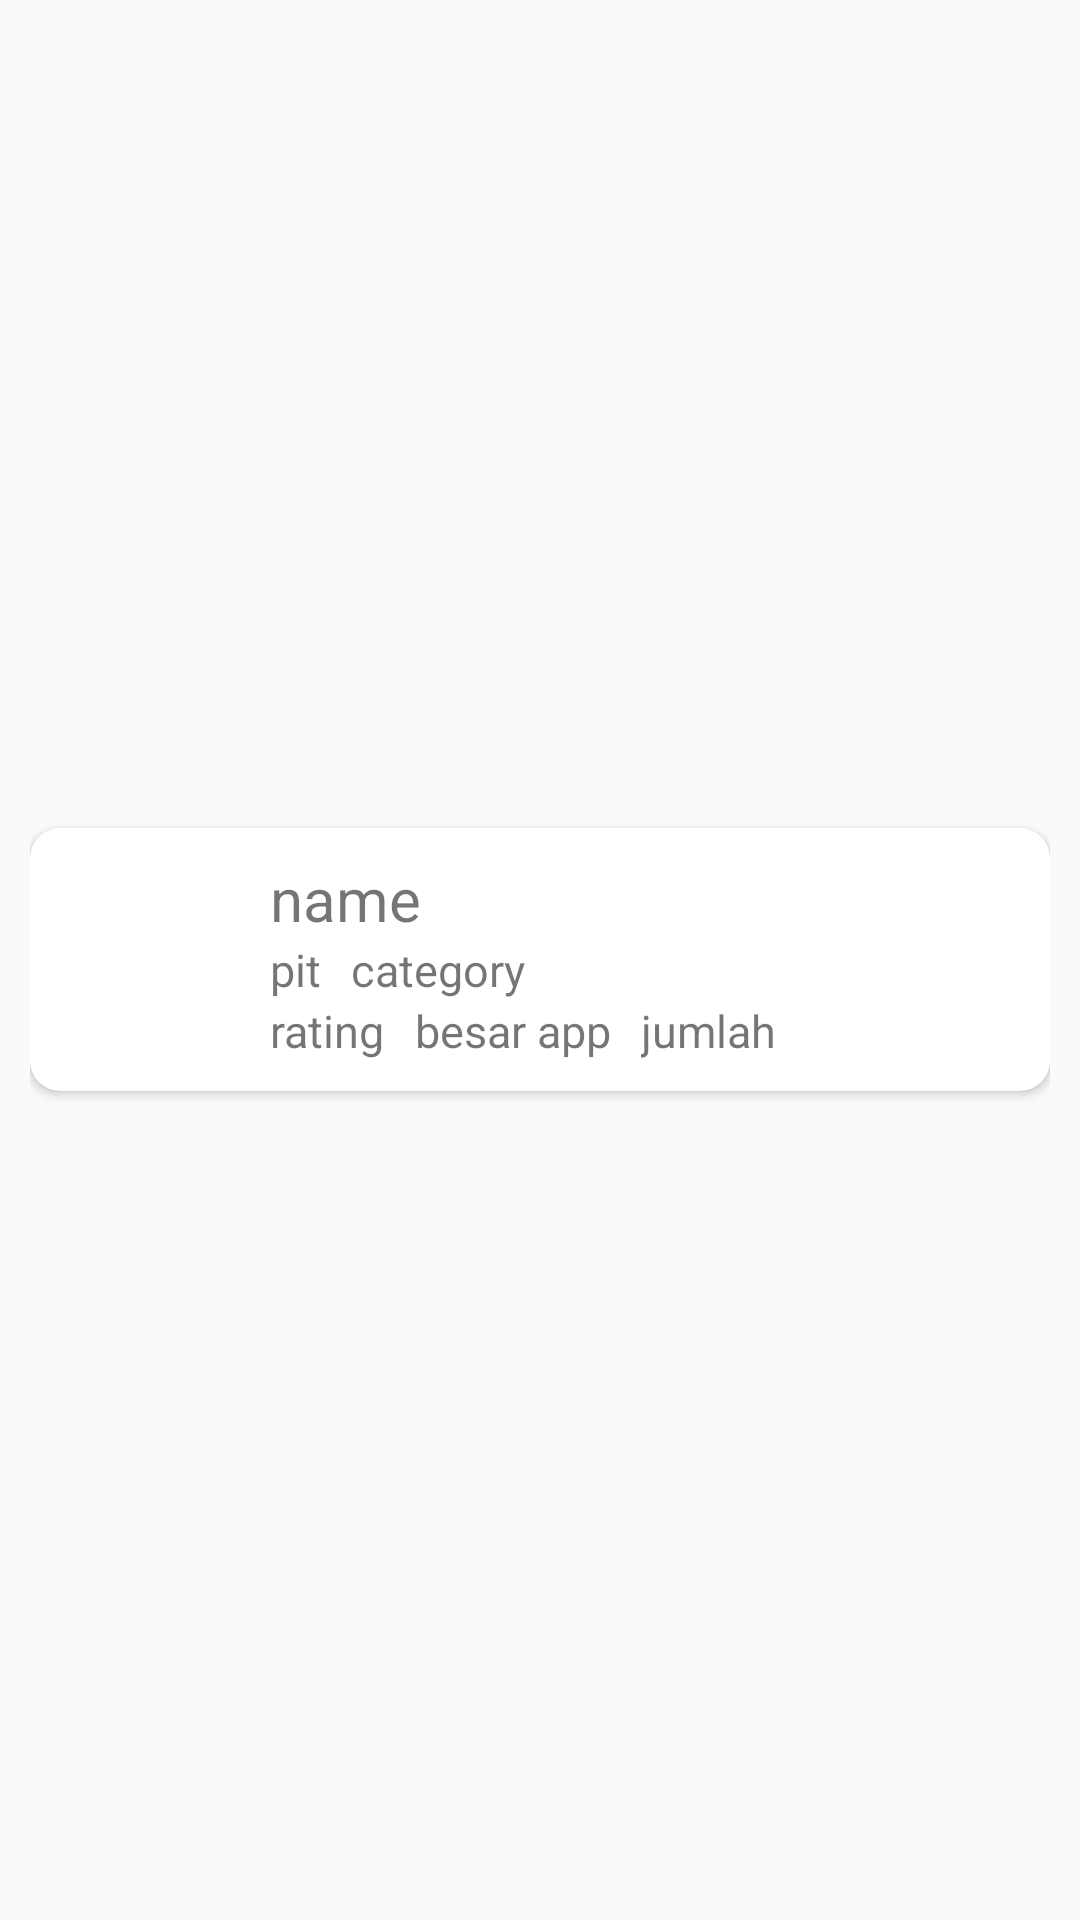

Reconstruct the res/layout file that produces this screen, plus the resources it refers to.
<!-- AndroidManifest.xml: application theme Theme.AppCompat.Light -->
<!-- res/layout/activity_adapter_aplikasi.xml -->
<?xml version="1.0" encoding="utf-8"?>
<RelativeLayout xmlns:android="http://schemas.android.com/apk/res/android"
    xmlns:app="http://schemas.android.com/apk/res-auto"
    xmlns:tools="http://schemas.android.com/tools"
    android:layout_width="match_parent"
    android:layout_height="wrap_content"
    android:padding="10dp"
    android:gravity="center_vertical"
    tools:context=".Pertemuan3.RecyclerView.AdapterMahasiswa">


    <androidx.cardview.widget.CardView
        android:layout_width="match_parent"
        android:layout_height="wrap_content"
        app:cardCornerRadius="10dp">

        <LinearLayout
            android:layout_width="wrap_content"
            android:layout_height="wrap_content"
            android:orientation="horizontal"
            android:padding="10dp">

            <ImageView
                android:id="@+id/picture"
                android:layout_width="50dp"
                android:layout_height="50dp"
                android:layout_marginEnd="20dp"
                android:src="@drawable/ic_launcher_background"
                android:contentDescription="@string/todo" />

            <LinearLayout
                android:layout_width="wrap_content"
                android:layout_height="wrap_content"
                android:orientation="vertical">

                <TextView
                    android:layout_width="wrap_content"
                    android:layout_height="wrap_content"
                    android:id="@+id/appname_tv"
                    android:text="@string/name"
                    android:textSize="20sp"
                    android:layout_marginEnd="10dp"/>

                <LinearLayout
                    android:layout_width="wrap_content"
                    android:layout_height="wrap_content"
                    android:orientation="horizontal">


                    <TextView
                        android:layout_width="wrap_content"
                        android:layout_height="wrap_content"
                        android:id="@+id/pit_tv"
                        android:text="pit"
                        android:textSize="15sp"
                        android:layout_marginEnd="10dp"/>

                    <TextView
                        android:layout_width="wrap_content"
                        android:layout_height="wrap_content"
                        android:id="@+id/category_tv"
                        android:text="category"
                        android:textSize="15sp" />


                </LinearLayout>

                <LinearLayout
                    android:layout_width="wrap_content"
                    android:layout_height="wrap_content"
                    android:orientation="horizontal">

                    <TextView
                        android:layout_width="wrap_content"
                        android:layout_height="wrap_content"
                        android:id="@+id/rating_tv"
                        android:text="rating"
                        android:textSize="15sp"
                        android:layout_marginEnd="10dp"/>

                    <TextView
                        android:layout_width="wrap_content"
                        android:layout_height="wrap_content"
                        android:text="besar app"
                        android:id="@+id/size_app_tv"
                        android:textSize="15sp"
                        android:layout_marginEnd="10dp"/>

                    <TextView
                        android:layout_width="wrap_content"
                        android:layout_height="wrap_content"
                        android:text="jumlah"
                        android:id="@+id/jumlah_download_tv"
                        android:textSize="15sp"
                        />

                </LinearLayout>

            </LinearLayout>


        </LinearLayout>


    </androidx.cardview.widget.CardView>

</RelativeLayout>
<!-- resources referenced by this layout -->
<resources>
  <string name="name">name</string>
  <string name="todo">TODO</string>
</resources>
